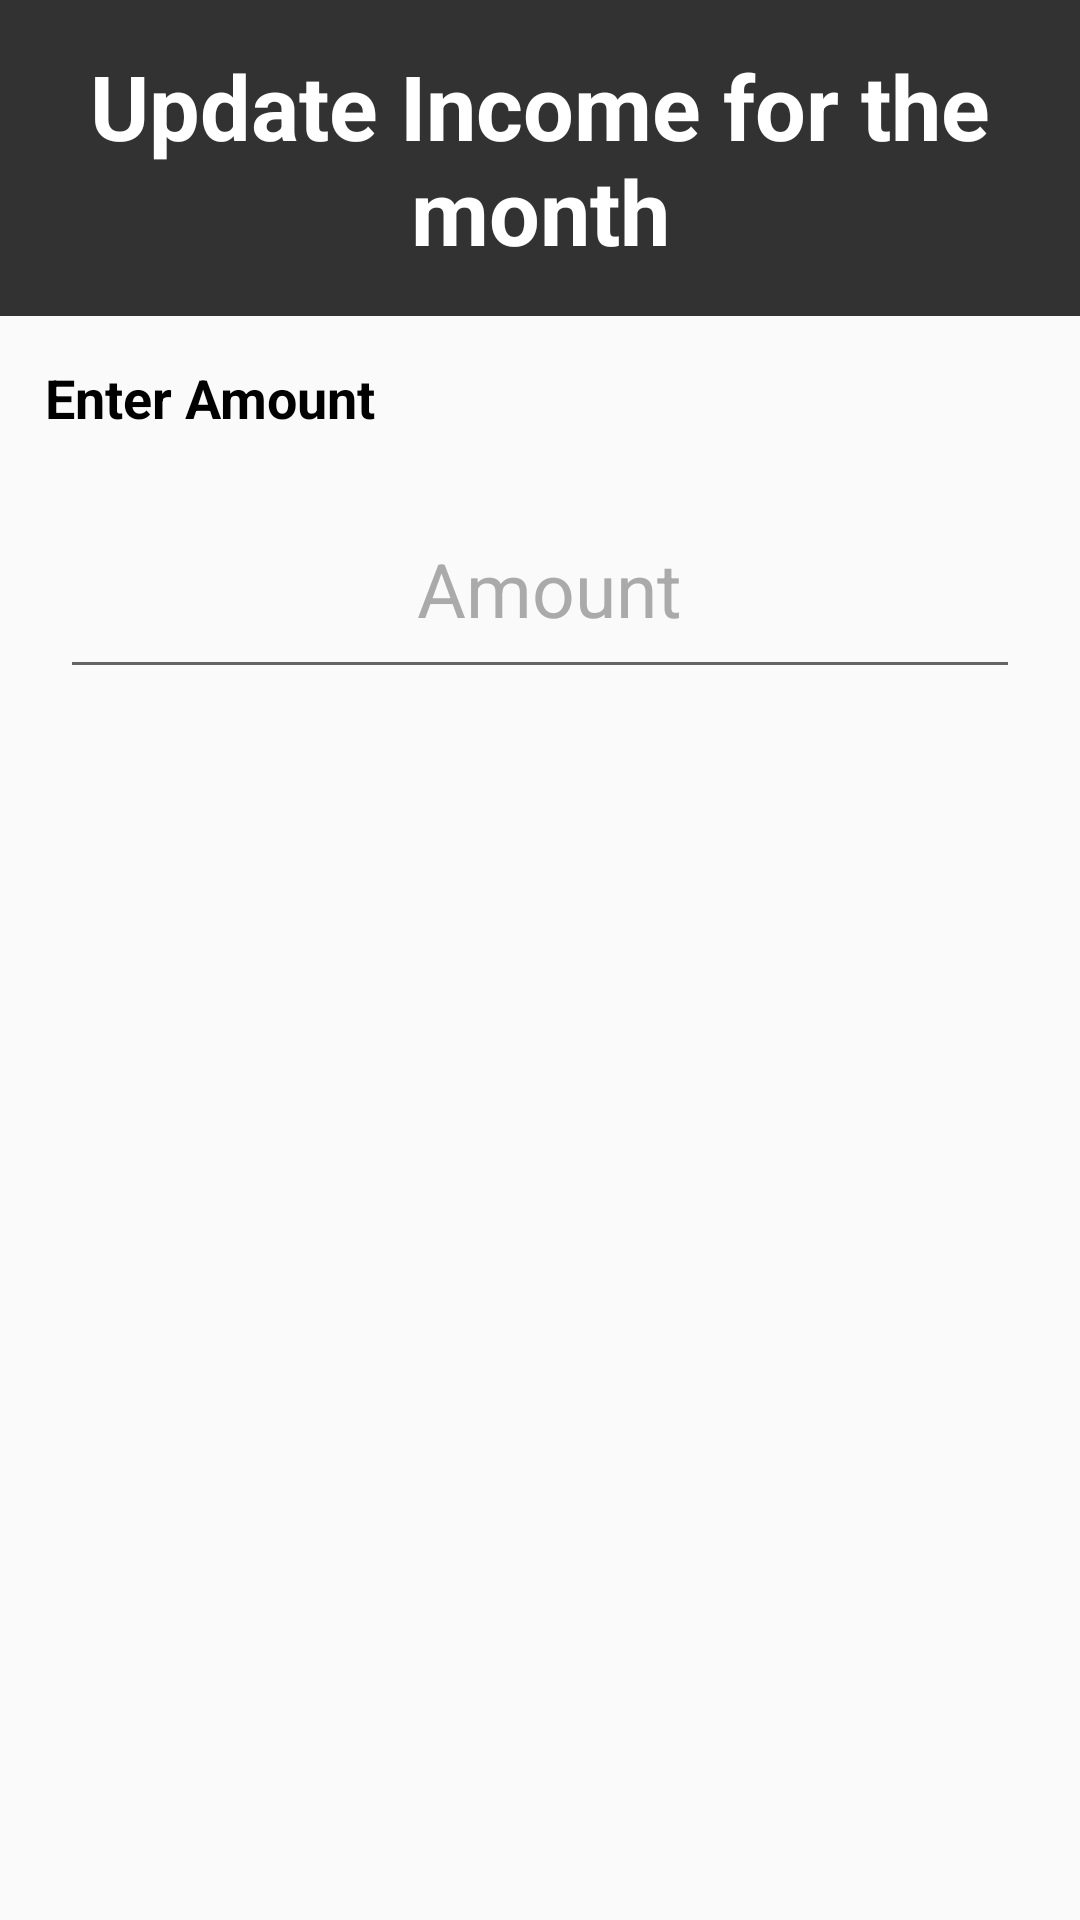

This screen was rendered from an Android layout file. Write that file and the resources it references.
<!-- AndroidManifest.xml: application theme Theme.ExpenseTracker -->
<!-- res/layout/income_dialog_view.xml -->
<?xml version="1.0" encoding="utf-8"?>
<RelativeLayout
    xmlns:android="http://schemas.android.com/apk/res/android" android:layout_width="match_parent"
    android:layout_height="match_parent">
    <TextView
        android:layout_width="match_parent"
        android:layout_height="wrap_content"
        android:padding="15dp"
        android:gravity="center"
        android:text="Update Income for the month"
        android:textSize="30sp"
        android:textStyle="bold"
        android:textColor="#FFFFFF"
        android:background="#CC000000"
        android:id="@+id/monthlyIncomeLabel"
        android:layout_alignParentTop="true"
        />
    <LinearLayout
        android:layout_width="match_parent"
        android:layout_height="wrap_content"
        android:orientation="vertical"
        android:layout_below="@+id/monthlyIncomeLabel"
    >
        <TextView
            android:layout_width="match_parent"
            android:layout_height="wrap_content"
            android:padding="15dp"
            android:gravity="left"
            android:text="Enter Amount"
            android:textSize="18sp"
            android:textStyle="bold"
            android:textColor="#000000"
        />
        <EditText
            android:id="@+id/incomeEditText"
            android:layout_width="match_parent"
            android:layout_height="70dp"
            android:textColor="#000000"
            android:textColorHint="#AAAAAA"
            android:paddingLeft="10dp"
            android:textSize="25sp"
            android:hint="Amount"
            android:inputType="numberDecimal"
            android:gravity="center"
            android:layout_marginLeft="20dp"
            android:layout_marginRight="20dp"
        />
    </LinearLayout>
</RelativeLayout>
<!-- resources referenced by this layout -->
<resources>
  <style name="Theme.ExpenseTracker" parent="Theme.AppCompat.Light.NoActionBar">
          
          <item name="colorPrimary">@color/purple_500</item>
          <item name="colorPrimaryVariant">@color/purple_700</item>
          <item name="colorOnPrimary">@color/white</item>
          
          <item name="colorSecondary">@color/teal_200</item>
          <item name="colorSecondaryVariant">@color/teal_700</item>
          <item name="colorOnSecondary">@color/black</item>
          
          <item name="android:statusBarColor" tools:targetApi="l">?attr/colorPrimaryVariant</item>
          
      </style>
  <color name="purple_500">#FF6200EE</color>
  <color name="purple_700">#FF3700B3</color>
  <color name="white">#FFFFFFFF</color>
  <color name="teal_200">#FF03DAC5</color>
  <color name="teal_700">#FF018786</color>
  <color name="black">#FF000000</color>
</resources>
